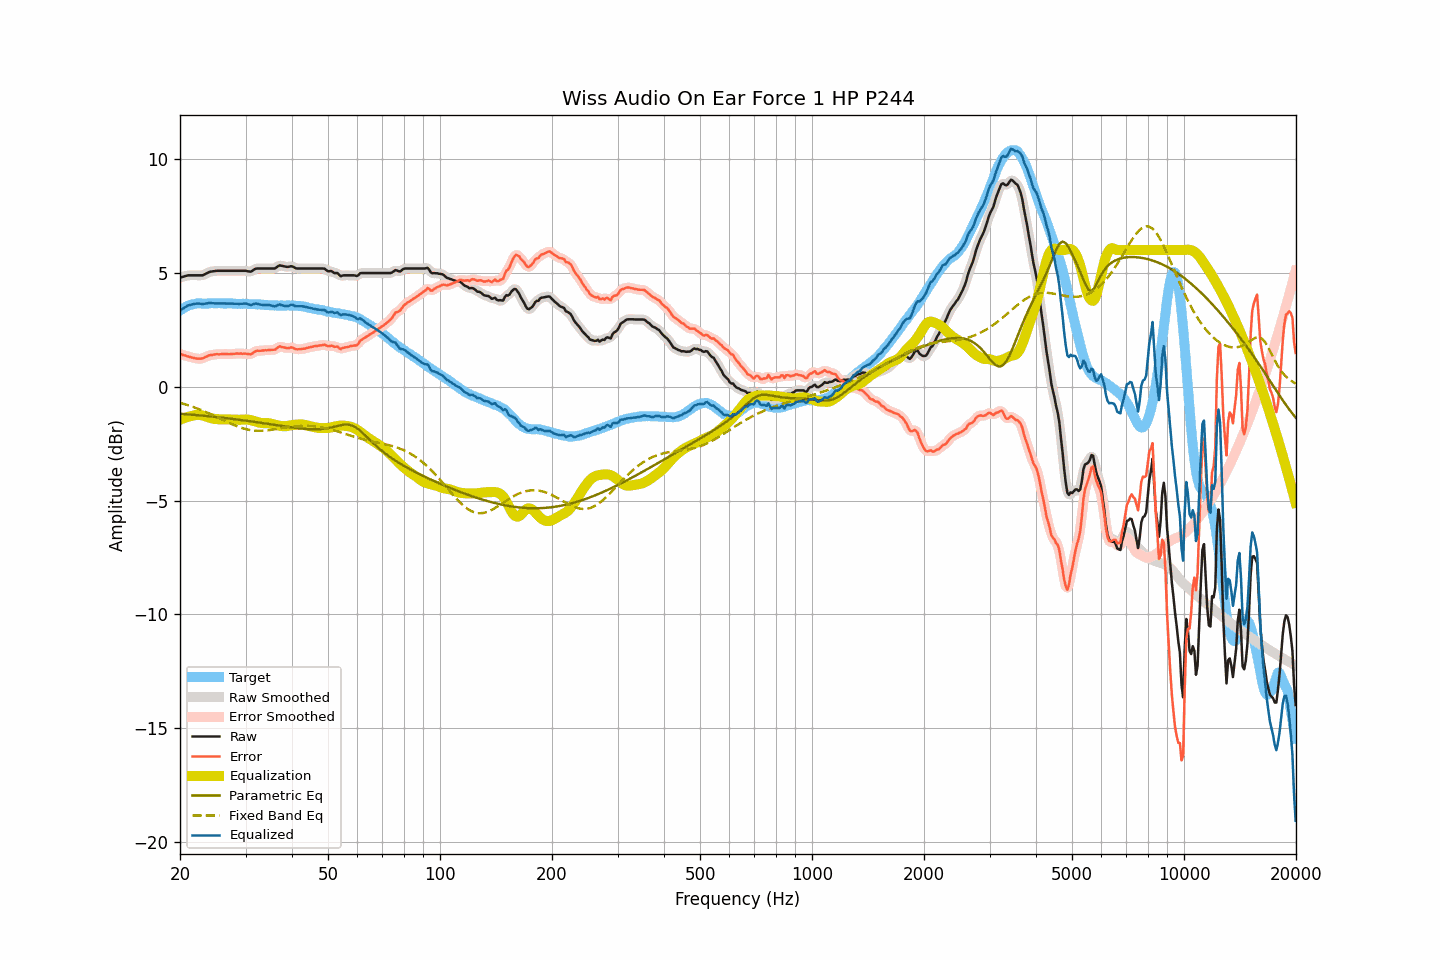

The table this chart was drawn from, first rows:
frequency, raw, smoothed, error, error_smoothed, equalization, parametric_eq, fixed_band_eq, equalized_raw, equalized_smoothed, target
20.00, 4.79, 4.79, 1.45, 1.44, -1.45, -1.19, -0.71, 3.34, 3.34, 3.34
20.20, 4.81, 4.81, 1.42, 1.42, -1.42, -1.19, -0.73, 3.39, 3.39, 3.39
20.40, 4.83, 4.83, 1.39, 1.39, -1.39, -1.20, -0.75, 3.44, 3.44, 3.44
20.61, 4.85, 4.85, 1.38, 1.37, -1.37, -1.20, -0.77, 3.48, 3.49, 3.47
20.81, 4.87, 4.87, 1.35, 1.35, -1.34, -1.21, -0.79, 3.53, 3.53, 3.52
21.02, 4.89, 4.88, 1.33, 1.33, -1.32, -1.21, -0.81, 3.57, 3.56, 3.56
21.23, 4.89, 4.89, 1.31, 1.31, -1.30, -1.22, -0.84, 3.59, 3.59, 3.58
21.44, 4.89, 4.89, 1.29, 1.29, -1.29, -1.23, -0.86, 3.60, 3.61, 3.60
21.66, 4.89, 4.89, 1.27, 1.27, -1.27, -1.23, -0.89, 3.62, 3.62, 3.62
21.87, 4.89, 4.89, 1.26, 1.26, -1.25, -1.24, -0.91, 3.64, 3.64, 3.63
22.09, 4.89, 4.89, 1.24, 1.24, -1.24, -1.24, -0.94, 3.65, 3.65, 3.65
22.31, 4.89, 4.89, 1.23, 1.23, -1.24, -1.25, -0.96, 3.65, 3.65, 3.66
22.54, 4.89, 4.89, 1.23, 1.23, -1.24, -1.26, -0.99, 3.65, 3.65, 3.66
22.76, 4.89, 4.89, 1.23, 1.23, -1.25, -1.26, -1.02, 3.64, 3.64, 3.66
22.99, 4.89, 4.90, 1.24, 1.25, -1.26, -1.27, -1.05, 3.63, 3.64, 3.65
23.22, 4.92, 4.92, 1.27, 1.27, -1.28, -1.28, -1.08, 3.64, 3.64, 3.65
23.45, 4.96, 4.96, 1.32, 1.31, -1.31, -1.28, -1.11, 3.65, 3.65, 3.65
23.69, 4.99, 4.99, 1.34, 1.34, -1.33, -1.29, -1.14, 3.66, 3.66, 3.65
23.92, 5.03, 5.03, 1.38, 1.37, -1.36, -1.30, -1.17, 3.68, 3.67, 3.65
24.16, 5.05, 5.05, 1.39, 1.38, -1.38, -1.30, -1.20, 3.67, 3.67, 3.66
24.40, 5.06, 5.06, 1.39, 1.40, -1.40, -1.31, -1.24, 3.67, 3.67, 3.67
24.65, 5.07, 5.07, 1.41, 1.41, -1.41, -1.32, -1.27, 3.66, 3.66, 3.66
24.89, 5.08, 5.08, 1.42, 1.42, -1.42, -1.33, -1.30, 3.66, 3.66, 3.66
25.14, 5.09, 5.09, 1.43, 1.43, -1.42, -1.33, -1.34, 3.67, 3.66, 3.66
25.39, 5.09, 5.09, 1.42, 1.43, -1.43, -1.34, -1.37, 3.66, 3.66, 3.67
25.65, 5.09, 5.09, 1.42, 1.43, -1.43, -1.35, -1.40, 3.66, 3.66, 3.67
25.91, 5.09, 5.09, 1.43, 1.43, -1.43, -1.36, -1.44, 3.66, 3.66, 3.66
26.16, 5.09, 5.09, 1.44, 1.44, -1.43, -1.37, -1.47, 3.66, 3.66, 3.65
26.43, 5.09, 5.09, 1.44, 1.44, -1.43, -1.37, -1.51, 3.66, 3.66, 3.65
26.69, 5.09, 5.09, 1.44, 1.43, -1.43, -1.38, -1.54, 3.66, 3.66, 3.65
26.96, 5.09, 5.09, 1.43, 1.43, -1.44, -1.39, -1.57, 3.66, 3.66, 3.66
27.23, 5.09, 5.09, 1.43, 1.43, -1.44, -1.40, -1.60, 3.65, 3.65, 3.66
27.50, 5.09, 5.09, 1.43, 1.43, -1.44, -1.41, -1.64, 3.65, 3.65, 3.66
27.77, 5.09, 5.09, 1.44, 1.44, -1.44, -1.42, -1.67, 3.65, 3.65, 3.65
28.05, 5.09, 5.09, 1.44, 1.45, -1.45, -1.43, -1.70, 3.64, 3.64, 3.65
28.33, 5.09, 5.09, 1.46, 1.45, -1.45, -1.43, -1.72, 3.64, 3.64, 3.63
28.62, 5.09, 5.09, 1.46, 1.46, -1.45, -1.44, -1.75, 3.64, 3.64, 3.63
28.90, 5.09, 5.09, 1.45, 1.46, -1.45, -1.45, -1.78, 3.64, 3.64, 3.64
29.19, 5.09, 5.09, 1.46, 1.45, -1.45, -1.46, -1.80, 3.64, 3.64, 3.63
29.48, 5.09, 5.09, 1.44, 1.45, -1.44, -1.47, -1.82, 3.65, 3.65, 3.65
29.78, 5.09, 5.09, 1.45, 1.45, -1.44, -1.48, -1.85, 3.65, 3.65, 3.64
30.08, 5.09, 5.08, 1.45, 1.44, -1.44, -1.49, -1.86, 3.65, 3.65, 3.64
30.38, 5.07, 5.07, 1.44, 1.44, -1.44, -1.50, -1.88, 3.63, 3.63, 3.63
30.68, 5.06, 5.06, 1.43, 1.43, -1.45, -1.51, -1.89, 3.61, 3.61, 3.63
30.99, 5.05, 5.06, 1.42, 1.44, -1.47, -1.52, -1.91, 3.58, 3.60, 3.63
31.30, 5.09, 5.09, 1.46, 1.47, -1.49, -1.53, -1.92, 3.60, 3.61, 3.63
31.61, 5.14, 5.13, 1.52, 1.51, -1.51, -1.54, -1.93, 3.63, 3.63, 3.62
31.93, 5.18, 5.17, 1.56, 1.55, -1.53, -1.55, -1.93, 3.65, 3.64, 3.62
32.24, 5.19, 5.19, 1.58, 1.57, -1.55, -1.56, -1.94, 3.64, 3.64, 3.61
32.57, 5.19, 5.19, 1.57, 1.58, -1.57, -1.57, -1.94, 3.62, 3.63, 3.62
32.89, 5.19, 5.19, 1.58, 1.58, -1.58, -1.58, -1.94, 3.61, 3.61, 3.61
33.22, 5.19, 5.19, 1.59, 1.59, -1.60, -1.59, -1.93, 3.60, 3.60, 3.60
33.55, 5.19, 5.19, 1.59, 1.59, -1.60, -1.60, -1.93, 3.59, 3.59, 3.60
33.89, 5.19, 5.19, 1.61, 1.60, -1.60, -1.61, -1.93, 3.59, 3.59, 3.59
34.23, 5.19, 5.19, 1.60, 1.60, -1.60, -1.62, -1.92, 3.59, 3.59, 3.59
34.57, 5.19, 5.19, 1.61, 1.61, -1.60, -1.64, -1.91, 3.59, 3.59, 3.58
34.92, 5.19, 5.19, 1.61, 1.61, -1.61, -1.65, -1.90, 3.58, 3.58, 3.58
35.27, 5.19, 5.19, 1.62, 1.62, -1.63, -1.66, -1.89, 3.56, 3.56, 3.57
35.62, 5.19, 5.19, 1.62, 1.62, -1.65, -1.67, -1.88, 3.54, 3.54, 3.57
35.97, 5.19, 5.21, 1.63, 1.64, -1.67, -1.68, -1.87, 3.52, 3.54, 3.57
... 635 more rows
